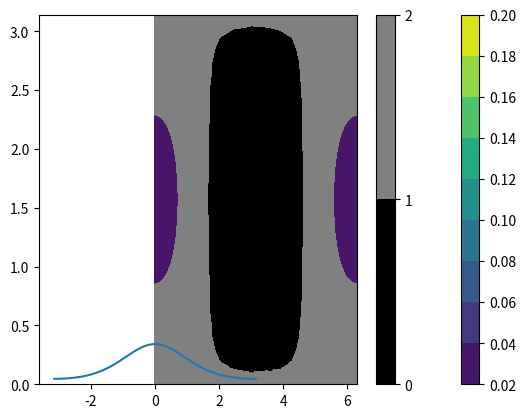

Recreate this plot in Python. (Note: this script raises an exception after producing the figure.)
import numpy as np
import matplotlib.pyplot as plt
import scipy

kappa = 1
mu = 0
dist = scipy.stats.vonmises(kappa, mu)
x = np.linspace(-np.pi, np.pi, 1000)
p = dist.pdf(x)
plt.plot(x, p);

# Answer
# Write your answer here into this code block

# %load solutions/1.1.py

# Define the parameters of von-mises in terms of concentration kappa and mean direction (phi0, theta0)

def vmf_dist(kappa, phi, theta):
    mu = np.array([np.cos(phi)*np.sin(theta),
                   np.sin(phi)*np.sin(theta),
                   np.cos(theta)])
    return scipy.stats.vonmises_fisher(mu, kappa)

kappa = 1
phi0 = np.pi
theta0 = np.pi/2
dist = vmf_dist(kappa, phi0, theta0)

# Compute a meshgrid 
phi, theta = np.linspace(0, 2*np.pi, 100), np.arccos(np.linspace(1, -1, 100))
phi, theta = np.meshgrid(phi, theta)
x, y, z  = np.sin(theta) * np.cos(phi), np.sin(theta) * np.sin(phi), np.cos(theta)

# Compute the pdf on the meshgrid with numpy broadcasting
x = np.stack([x, y, z], axis=2)
pdf = dist.pdf(x)
plt.contourf(phi, theta, pdf)
plt.colorbar();

# Answer
# Write your answer here into this code block

# %load solutions/1.2.py

pdf = dist.pdf(x)
pdf = pdf.reshape(-1)
i = np.argsort(pdf)
cdf = pdf[i].cumsum()
cdf /= cdf[-1]
sigma = np.empty_like(pdf)
sigma[i] = np.sqrt(2) * scipy.special.erfinv(1-cdf)
sigma = sigma.reshape(phi.shape)
plt.contourf(phi, theta, sigma, levels=[0, 1, 2], colors=['black', 'gray'])
plt.colorbar();

from anesthetic.examples.perfect_ns import planck_gaussian
params = ['omegabh2', 'omegach2', 'theta', 'tau', 'logA', 'ns']
planck_samples = planck_gaussian()[params].compress()
planck_samples.plot_2d(kind='kde');

kappa = 1
mu = 0
dist = scipy.stats.vonmises(kappa, mu)
x = np.linspace(-np.pi, np.pi, 1000)
p = dist.pdf(x)
plt.plot(x, p);
samples = dist.rvs(10000)
plt.hist(samples, density=True, bins=50);

kappa = 4
phi0 = 0
theta0 = np.pi/2
dist = vmf_dist(kappa, phi0, theta0)
N = 10000
samples = dist.rvs(N)
theta, phi = np.arccos(samples[:,2]), np.arctan2(samples[:,1], samples[:,0])
plt.plot(phi, theta, '.', markersize=1);

pdf = dist.pdf(samples)
i = np.argsort(pdf)
cdf = np.arange(1,N+1)/(N+1)
sigma = np.empty_like(pdf)
sigma[i] = np.sqrt(2) * scipy.special.erfinv(1-cdf)
plt.tricontourf(phi, theta, sigma, levels=[0, 1, 2], colors=['black', 'gray'], alpha=0.8)
plt.plot(phi, theta, '.', markersize=1)
plt.colorbar();

planck_samples

plt.plot(*planck_samples[['logA', 'tau']].to_numpy().T, '.');

planck_samples[['logA', 'tau']].plot_2d();

# Answer

# %load solutions/2.4.py

from anesthetic import Samples

x = np.random.rand(100,3)
w = np.random.rand(100)
samples = Samples(x, weights=w)
samples

samples.mean()

samples.std()

# Answer

# %load solutions/2.5.py

from handleymcmethods.examples import planck

# Answer

# %load solutions/3.0.1.py

# Answer

# %load solutions/3.0.2.py

# Answer

# %load solutions/3.1.1.py

# Answer

# %load solutions/3.1.2.py

# Answer

# %load solutions/3.2.1.py

# Answer

# %load solutions/3.2.2.py

# Answer

# %load solutions/3.2.3.py

# Answer

# %load solutions/3.2.4.py

# Answer

# %load solutions/4.1.1.py

# Answer

# %load solutions/4.1.2.py